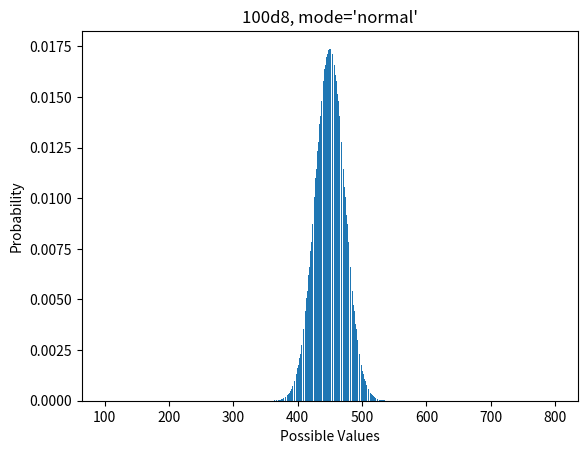

Recreate this plot in Python.
import numpy as np
import matplotlib.pyplot as pp
import re


class RunInPlace:
    """Helper class for making list comprehensions of running sums in O(n) time"""
    def __init__(self, value: float = 0):
        self.value = value
    def runningSum(self, newValue: float) -> float:
        self.value += newValue
        return self.value

class Die:
    type = ""
    expression = ""
    values = np.array([])
    probabilities = np.array([])
    probabilitiesAtMost = np.array([])
    probabilitiesAtLeast = np.array([])
    def __init__(self, vals: np.ndarray, probs: np.ndarray, ex: str) -> None:
        self.expression = ex
        self.values = vals
        self.probabilities = probs
        self.__init_other_probs__()
    def __init_other_probs__(self):
        """Calculates probabilitiesAtMost as an integral of probabilities, and probabilitiesAtLeast as a compliment of probabilitiesAtMost."""
        tempSum = RunInPlace()
        self.probabilitiesAtMost = np.array([tempSum.runningSum(probability) for probability in self.probabilities])
        self.probabilitiesAtLeast = np.ones(self.probabilitiesAtMost.shape) - self.probabilitiesAtMost
    def applyModifier(self, mod: int, op: str='+') -> None:
        """ Applies a flat modifier by addition or subtraction to a die expression.
            Valid operators include '+' and '-'.

            Currently does not simplify expression.
            """
        self.expression = self.expression + op + f"{mod}"
        if op == '+':
            self.values = self.values + np.ones(self.values.shape)*mod
        elif op == '-':
            self.values = self.values - np.ones(self.values.shape)*mod
        else:
            raise Exception("Invalid operation. Valid operations include '+' and '-'.")
    def graph(self, mode: str = "normal") -> None:
        regex = re.compile("[^a-zA-Z]")
        mode = regex.sub("", mode).lower()
        mode2data = {
            "normal": self.probabilities,
            "atmost": self.probabilitiesAtLeast,
            "atleast": self.probabilitiesAtMost
        }
        if mode not in mode2data:
            raise KeyError("Invalid mode. Valid modes include 'normal', 'at most', 'at least'.")
        data = mode2data[mode]
        pp.bar(self.values, data)
        pp.xlabel("Possible Values")
        pp.ylabel("Probability")
        pp.title(f"{self.expression}, mode='{mode}'")
        pp.show()

class SingleDie(Die):
    def __init__(self, s: int = 6) -> None:
        if s < 2:
            raise ValueError("The size of the die must be greater than 1.")
        self.size = s
        self.expression = f"1d{self.size}"
        self.values = np.array([i for i in range(1,self.size+1)])
        self.probabilities = np.ones(self.size)/self.size
        self.__init_other_probs__()

class DicePool(Die):
    def __init__(self, s: int, n: int) -> None:
        if s < 2:
            raise ValueError("The size of the dice must be greater than 1.")
        if n < 2:
            raise ValueError("The number of dice in the dice pool must be greater than 1.")
        self.size = s
        self.number = n
        self.expression = f"{self.number}d{self.size}"
        self.values = np.array([i for i in range(self.number, self.number*self.size+1)])
        self.probabilities = self.__pool_convolution__()
        self.__init_other_probs__()
    def __pool_convolution__(self):
        """ Helper function for building the probability mass function of a dice pool (NdS).
        
            # TODO Try to speed this up further with a general form from the calculus of convolutions?
        """
        convDict = {1: np.ones(self.size)/self.size}
        convHighway = [1] if self.number%2 else []
        bit = 2
        while bit <= self.number:
            convDict[bit] = np.convolve(convDict[bit/2], convDict[bit/2])
            if self.number & bit:
                convHighway.append(bit)
            bit *= 2
        if len(convHighway) == 1:
            return convDict[convHighway[0]]
        result = np.convolve(convDict[convHighway[0]], convDict[convHighway[1]])
        if len(convHighway) > 2:
            for i in convHighway[2:]:
                result = np.convolve(result, convDict[i])
        return result

def composeDice(dieA: Die, dieB: Die, op: str='+') -> Die:
    """ Composes two arbitrary die expressions by addition or subtraction into one meta die.
        Valid operators include '+' and '-'.

        Currently does not simplify expression or intelligently choose output type.
    """
    probs = np.convolve(dieA.probabilities, dieB.probabilities)
    if op == '+':
        vals = np.array([i for i in range(dieA.values[0] + dieB.values[0], dieA.values[-1] + dieB.values[-1] + 1)])
    elif op == '-':
        vals = np.array([i for i in range(dieA.values[0] - dieB.values[-1], dieA.values[-1] - dieB.values[0] + 1)])
    else:
        raise Exception("Invalid operation. Valid operations include '+' and '-'.")
    ex = dieA.expression + op + dieB.expression
    return Die(vals, probs, ex)

# TODO core functionality
# intelligent expression updates
# expression simplifier
# expression compiler
#
# TODO extended dice mechanics
# keep highest/lowest x in pool
# reroll highest/lowest x in pool
# successes over/under x in pool

if __name__ == "__main__":
    test = DicePool(8, 100)
    test.graph()
